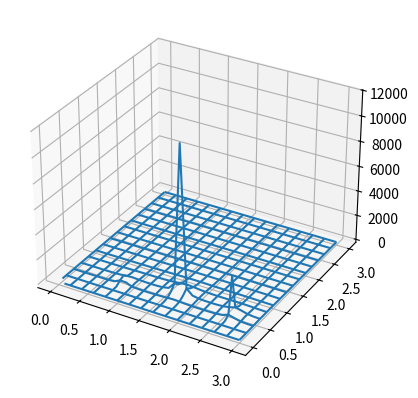

Python code for this plot: (Note: this script raises an exception after producing the figure.)
from numpy import cos, inf, zeros, array, exp, conj, nan, isnan, pi, sin

import numpy as np
import scipy as sp
import time

start_time = time.time()

cos_theta0 = 1
# at first set theta1 to 0
cos_theta1 = 1
# when theta1 is 0, then so too is theta1
cos_theta2 = 1
# when theta1 is 0, then so too is theta2
n_0 = 1
# for air the refractive index is ~1

# refractive index of ITO glass
n_2 = 1.902

# code below can be used to choose between a substrate of Copper or Glass
# material = str(input("Is the substrate Copper or Glass? "))
#
# if material == "Copper":
#     n_2 = 0.637
# elif material == "Glass":
#     n_2 = 1.902
# else:
#     print("invalid input")
#     exit()
# choose between Cu or ITO glass refractive indecies
print(n_2)

# we want n to vary between 0 and 3 with a step of 0.1
steps = int(3/0.1) + 1
n = np.empty((steps))
filler = np.arange(0,3.1,0.1)
index = np.arange(n.size)
np.put(n,index,filler)

# we want k to vary between 0 and 3 with a step of 0.1
steps = int(3/0.1) + 1
k = np.empty((steps))
filler = np.arange(0,3.1,0.1)
index = np.arange(k.size)
np.put(k,index,filler)

import numpy as np
n = np.array(n)
k = np.array(k).reshape((-1, 1))
n_com = n + k.repeat(len(n), 1) * 1j

print (n_com)
print ( "time", time.time() - start_time)

r_01 = (cos_theta0 - n_com*cos_theta1)/(cos_theta0 + n_com*cos_theta1)
t_01 = (2*cos_theta0)/(cos_theta0 + n_com*cos_theta1)

# print(r_01)
# print(t_01)

r_12 = (n_com*cos_theta1 - n_2*cos_theta2)/(n_com*cos_theta1 + n_2*cos_theta2)
t_12 = (2*n_com*cos_theta1)/(n_com*cos_theta1 + n_2*cos_theta2)

# print(r_12)
# print(t_12)

lamda = 500 # in units nm
d = 200  # in units nm
beta = ((2*np.pi)/lamda)*n_com*d*cos_theta1

print("Beta is equal to {}".format(beta))

z = 0 + 1j

block = np.exp(-2*z*beta)

# not sure if this is defo doing what we hope
# but it is cycling through the set because we do have
# values at each "step"

# n is what we are changing is what we are changing

for i in r_01, r_12, block:
    r_film = (r_01 + (r_12*block))/(1 + r_01*r_12*block)
    # print r_film

print ( "time 2", time.time() - start_time)
# find r_film for all value of n contained in the array

for i in t_01, t_12, block:
    t_film = (t_01*t_12*block)/(1 + r_01*r_12*block)

# find the absolute value of this and then square it
ABS_R = np.absolute(r_film)
# print(ABS_R)
R = np.power(ABS_R,2)
# find the value of R which is equal to square of absolute value of r

ABS_T = np.absolute(t_film)
# print(ABS_T)
T = n_2*np.power(ABS_T,2)
# find the value of T which is equal to square of absolute value of t

print ( "time 3", time.time() - start_time)

from mpl_toolkits.mplot3d import Axes3D
import matplotlib.pyplot as plt

fig = plt.figure()
ax = fig.add_subplot(111, projection='3d')
ax.plot_wireframe(n,k,T, rstride=2, cstride=2)

plt.savefig('/Users/<user>/Documents/University/MPhys/Theory/n&k_plot.jpg')
